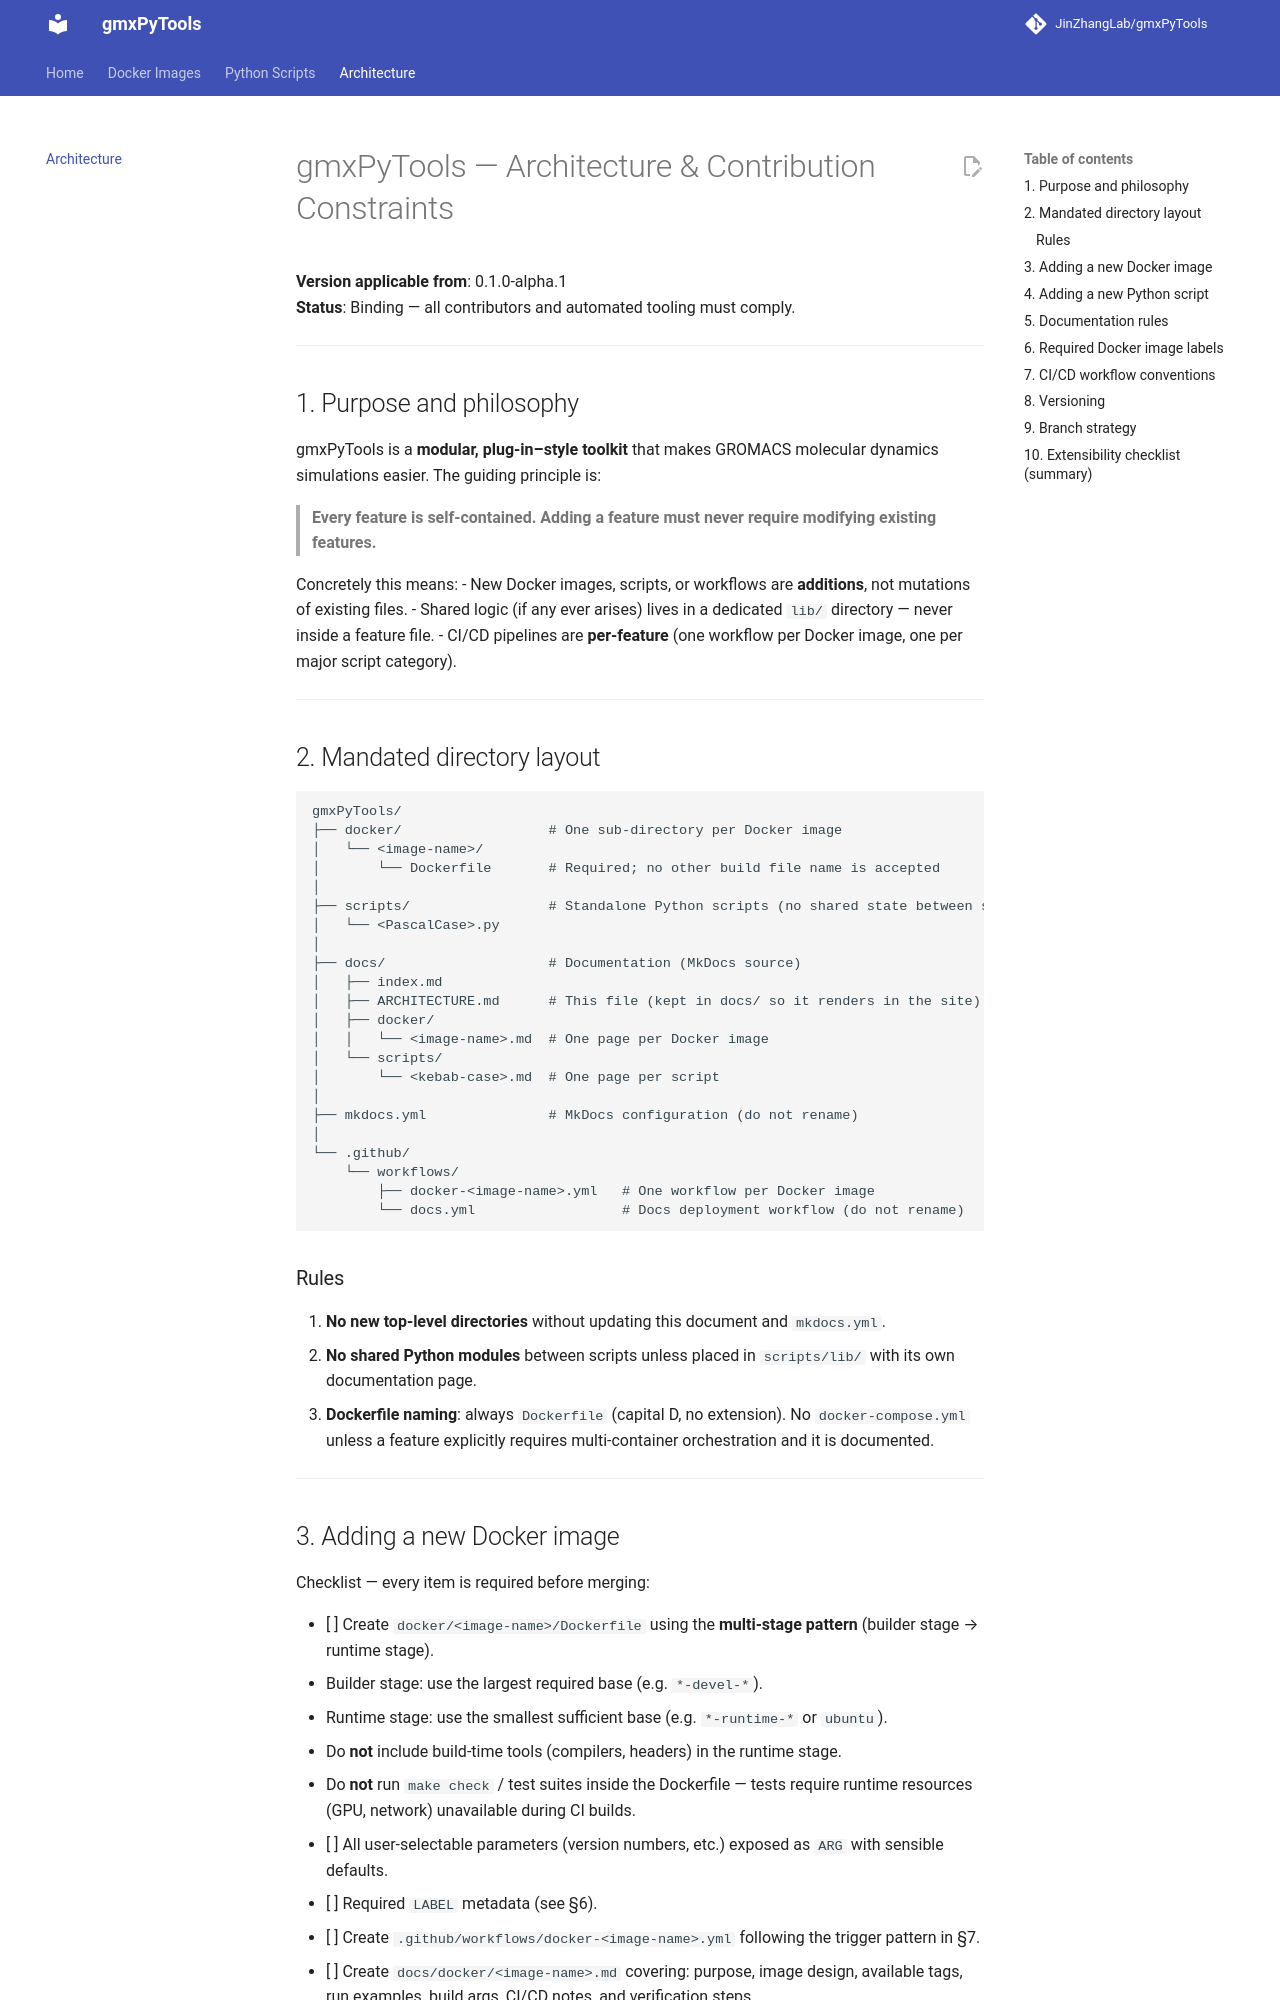

repository: JinZhangLab/gmxPyTools · page: ARCHITECTURE/index.html · generator: mkdocs

# gmxPyTools — Architecture & Contribution Constraints

**Version applicable from**: 0.1.0-alpha.1  
**Status**: Binding — all contributors and automated tooling must comply.

---

## 1. Purpose and philosophy

gmxPyTools is a **modular, plug-in–style toolkit** that makes GROMACS molecular dynamics simulations easier. The guiding principle is:

> **Every feature is self-contained. Adding a feature must never require modifying existing features.**

Concretely this means:
- New Docker images, scripts, or workflows are **additions**, not mutations of existing files.
- Shared logic (if any ever arises) lives in a dedicated `lib/` directory — never inside a feature file.
- CI/CD pipelines are **per-feature** (one workflow per Docker image, one per major script category).

---

## 2. Mandated directory layout

```
gmxPyTools/
├── docker/                  # One sub-directory per Docker image
│   └── <image-name>/
│       └── Dockerfile       # Required; no other build file name is accepted
│
├── scripts/                 # Standalone Python scripts (no shared state between scripts)
│   └── <PascalCase>.py
│
├── docs/                    # Documentation (MkDocs source)
│   ├── index.md
│   ├── ARCHITECTURE.md      # This file (kept in docs/ so it renders in the site)
│   ├── docker/
│   │   └── <image-name>.md  # One page per Docker image
│   └── scripts/
│       └── <kebab-case>.md  # One page per script
│
├── mkdocs.yml               # MkDocs configuration (do not rename)
│
└── .github/
    └── workflows/
        ├── docker-<image-name>.yml   # One workflow per Docker image
        └── docs.yml                  # Docs deployment workflow (do not rename)
```

### Rules

1. **No new top-level directories** without updating this document and `mkdocs.yml`.
2. **No shared Python modules** between scripts unless placed in `scripts/lib/` with its own documentation page.
3. **Dockerfile naming**: always `Dockerfile` (capital D, no extension). No `docker-compose.yml` unless a feature explicitly requires multi-container orchestration and it is documented.

---
